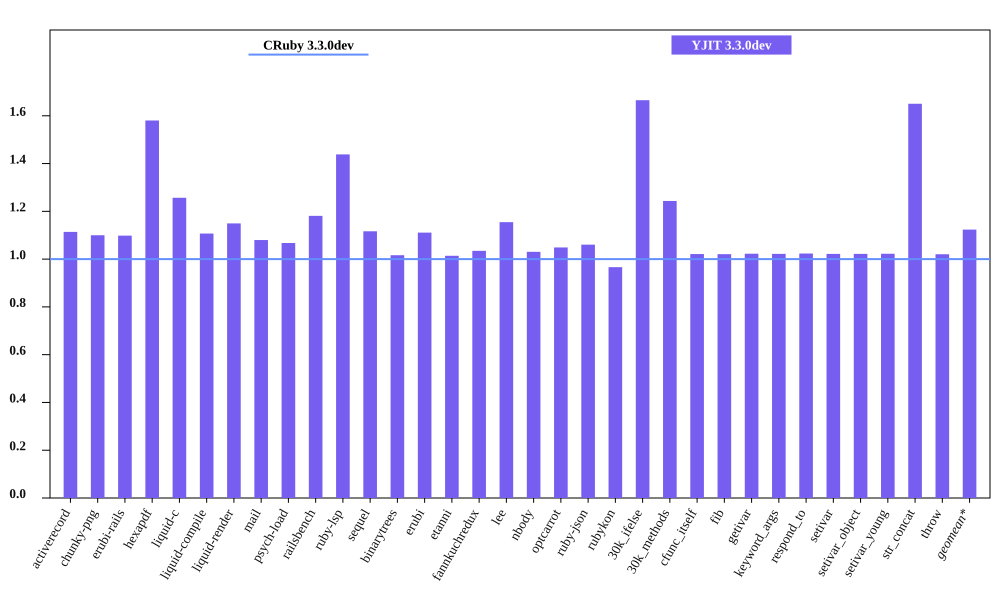

The table this chart was drawn from, first rows:
bench, CRuby 3.3.0dev mem (MiB), YJIT 3.3.0dev mem (MiB), Inline Code, Outlined Code, YJIT Mem overhead
activerecord, 47.75, 53.2, 2, 1
chunky-png, 63.84, 70.22, 1, 1
erubi-rails, 84.16, 92.43, 3, 2
hexapdf, 202.8, 320.5, 3, 2
liquid-c, 29.56, 37.15, 1, 1
liquid-compile, 28.76, 31.84, 1, 1
liquid-render, 29.74, 34.19, 1, 1
mail, 41.53, 44.84, 2, 1
psych-load, 28.8, 30.74, 1, 1
railsbench, 82.82, 97.82, 4, 3
ruby-lsp, 86.57, 124.5, 9, 7
sequel, 32.75, 36.57, 1, 1
binarytrees, 21.77, 22.13, 1, 1
erubi, 24.54, 27.27, 1, 1
etanni, 19.37, 19.64, 1, 1
fannkuchredux, 16.04, 16.59, 1, 1
lee, 26.71, 30.84, 1, 1
nbody, 15.89, 16.37, 1, 1
optcarrot, 54.26, 56.91, 1, 1
ruby-json, 16.53, 17.53, 1, 1
rubykon, 49.79, 48.11, 1, 1
30k_ifelse, 59.96, 99.86, 10, 7
30k_methods, 51.16, 63.61, 4, 3
cfunc_itself, 15.86, 16.2, 1, 1
fib, 15.87, 16.2, 1, 1
getivar, 15.93, 16.29, 1, 1
keyword_args, 15.87, 16.21, 1, 1
respond_to, 15.87, 16.24, 1, 1
setivar, 15.93, 16.28, 1, 1
setivar_object, 15.87, 16.21, 1, 1
setivar_young, 15.87, 16.22, 1, 1
str_concat, 42.17, 69.6, 1, 1
throw, 15.93, 16.25, 1, 1
